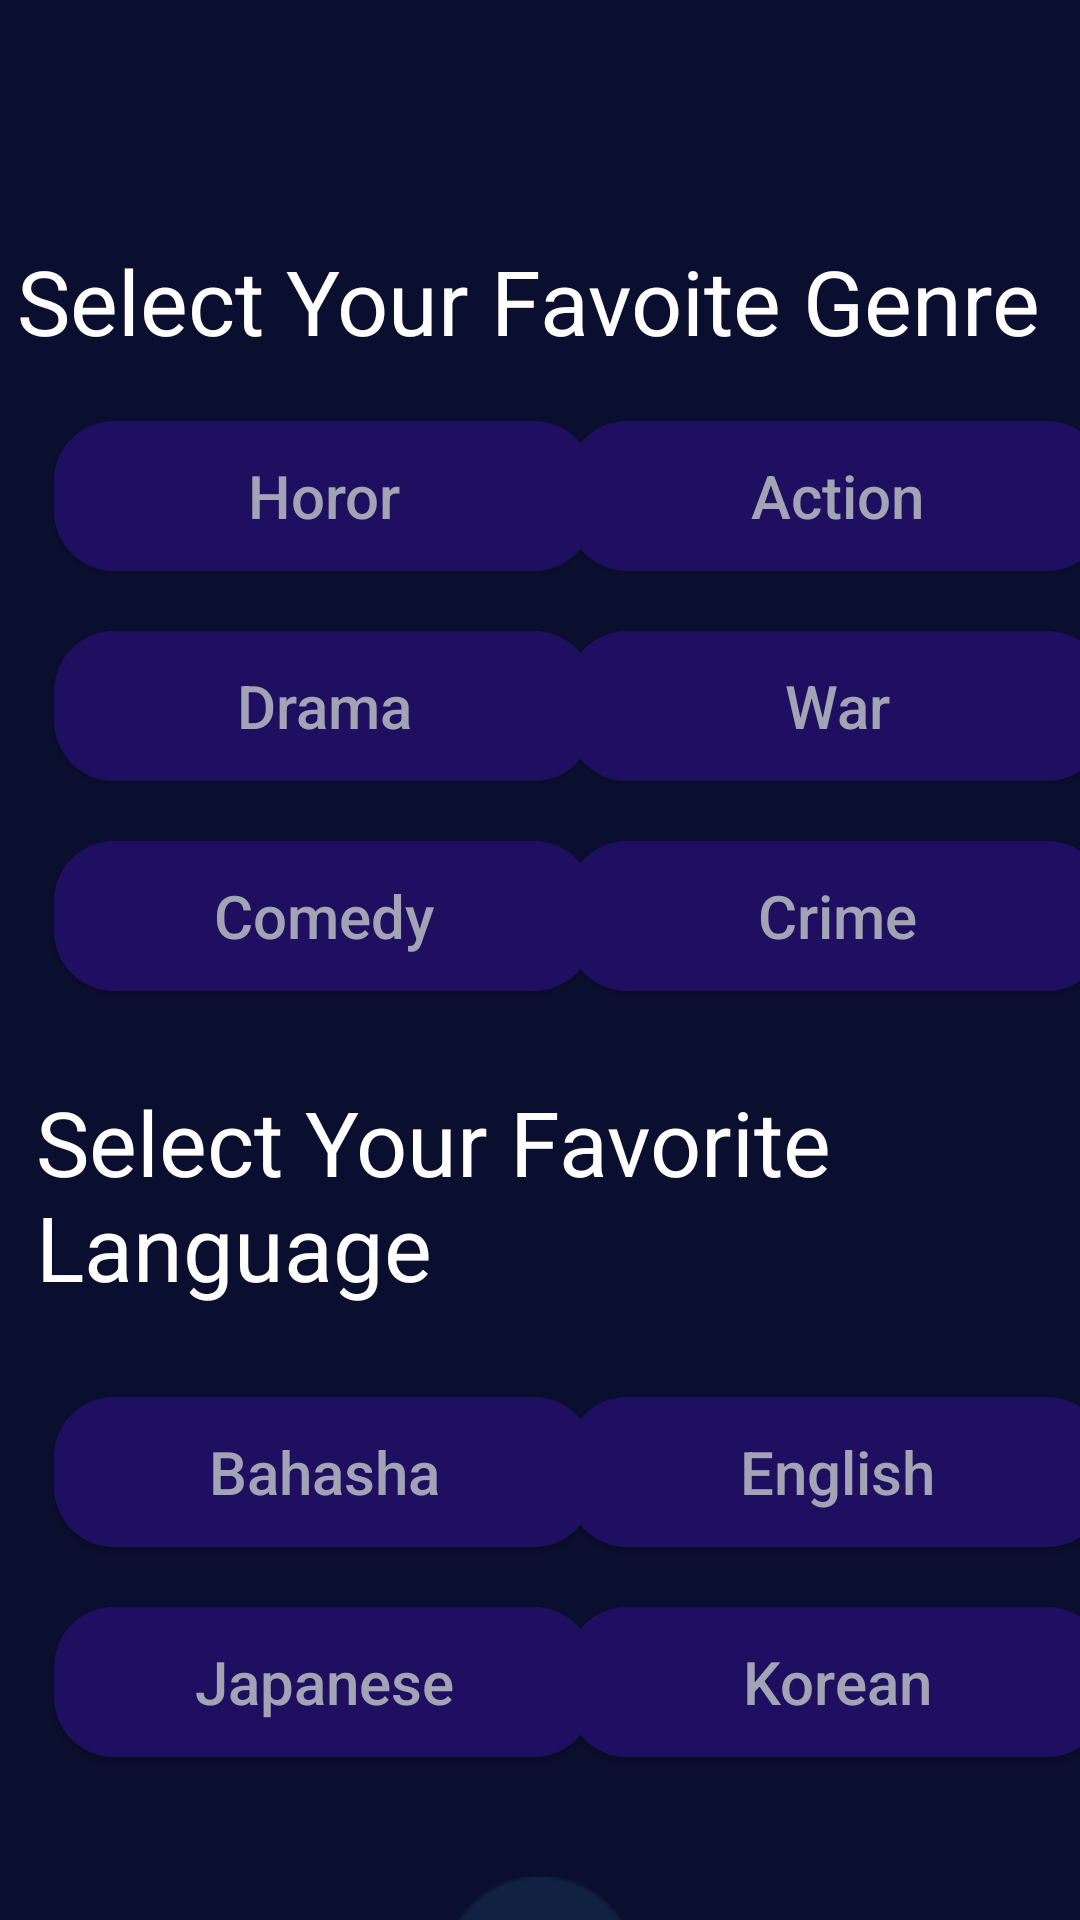

Reconstruct the res/layout file that produces this screen, plus the resources it refers to.
<!-- AndroidManifest.xml: application theme Theme.APP_MOVIE_TICKET -->
<!-- res/layout/activity_user_pro_filing.xml -->
<?xml version="1.0" encoding="utf-8"?>
<androidx.constraintlayout.widget.ConstraintLayout xmlns:android="http://schemas.android.com/apk/res/android"
    xmlns:app="http://schemas.android.com/apk/res-auto"
    xmlns:tools="http://schemas.android.com/tools"
    android:layout_width="match_parent"
    android:layout_height="match_parent"
    android:background="@drawable/backgound_movie"
    tools:context=".Activity.UserProFilingActivity">
    <ImageView
        android:id="@+id/img_back"
        android:layout_width="50dp"
        android:layout_height="50dp"
        android:background="@drawable/baseline_arrow_back_24"
        android:layout_margin="10dp"
        app:layout_constraintStart_toStartOf="parent"
        app:layout_constraintTop_toTopOf="parent"
        />
    <TextView
        android:id="@+id/text_select"
        android:layout_width="wrap_content"
        android:layout_height="wrap_content"
        android:text="Select Your Favoite Genre"
        android:textColor="@color/white"
        android:textSize="30sp"
        app:layout_constraintStart_toStartOf="parent"
        app:layout_constraintEnd_toEndOf="parent"
        app:layout_constraintTop_toBottomOf="@+id/img_back"
        android:layout_marginTop="20dp"
        app:layout_constraintHorizontal_bias="0.3"
        />
    <androidx.appcompat.widget.AppCompatButton
        style="@style/Widget.AppCompat.Button"
        android:layout_width="180dp"
        android:layout_height="50dp"
        android:background="@drawable/btn_choice"
        android:text="Horor"
        android:textSize="20sp"
        android:textColor="#a2a4b5"
        android:textAllCaps="false"
        android:id="@+id/btn_horor"
        app:layout_constraintStart_toStartOf="parent"
        app:layout_constraintEnd_toEndOf="parent"
        app:layout_constraintTop_toBottomOf="@+id/text_select"
        android:layout_marginTop="20dp"
        app:layout_constraintHorizontal_bias="0.1"
        />
    <androidx.appcompat.widget.AppCompatButton
        style="@style/Widget.AppCompat.Button"
        android:layout_width="180dp"
        android:layout_height="50dp"
        android:background="@drawable/btn_choice"
        android:text="Action"
        android:textSize="20sp"
        android:textColor="#a2a4b5"
        android:textAllCaps="false"
        android:id="@+id/btn_action"
        app:layout_constraintStart_toEndOf="@+id/btn_horor"
        app:layout_constraintEnd_toEndOf="parent"
        app:layout_constraintTop_toBottomOf="@+id/text_select"
        android:layout_marginTop="20dp"
        />
    <androidx.appcompat.widget.AppCompatButton
        style="@style/Widget.AppCompat.Button"
        android:layout_width="180dp"
        android:layout_height="50dp"
        android:background="@drawable/btn_choice"
        android:text="Drama"
        android:textSize="20sp"
        android:textColor="#a2a4b5"
        android:textAllCaps="false"
        android:id="@+id/btn_drama"
        app:layout_constraintStart_toStartOf="parent"
        app:layout_constraintEnd_toEndOf="parent"
        app:layout_constraintTop_toBottomOf="@+id/btn_horor"
        android:layout_marginTop="20dp"
        app:layout_constraintHorizontal_bias="0.1"
        />
    <androidx.appcompat.widget.AppCompatButton
        style="@style/Widget.AppCompat.Button"
        android:layout_width="180dp"
        android:layout_height="50dp"
        android:background="@drawable/btn_choice"
        android:text="War"
        android:textSize="20sp"
        android:textColor="#a2a4b5"
        android:textAllCaps="false"
        android:id="@+id/btn_war"
        app:layout_constraintStart_toEndOf="@+id/btn_drama"
        app:layout_constraintEnd_toEndOf="parent"
        app:layout_constraintTop_toBottomOf="@+id/btn_action"
        android:layout_marginTop="20dp"
        />
    <androidx.appcompat.widget.AppCompatButton
        style="@style/Widget.AppCompat.Button"
        android:layout_width="180dp"
        android:layout_height="50dp"
        android:background="@drawable/btn_choice"
        android:text="Comedy"
        android:textSize="20sp"
        android:textColor="#a2a4b5"
        android:textAllCaps="false"
        android:id="@+id/btn_comedy"
        app:layout_constraintStart_toStartOf="parent"
        app:layout_constraintEnd_toEndOf="parent"
        app:layout_constraintTop_toBottomOf="@+id/btn_drama"
        android:layout_marginTop="20dp"
        app:layout_constraintHorizontal_bias="0.1"
        />
    <androidx.appcompat.widget.AppCompatButton
        style="@style/Widget.AppCompat.Button"
        android:layout_width="180dp"
        android:layout_height="50dp"
        android:background="@drawable/btn_choice"
        android:text="Crime"
        android:textSize="20sp"
        android:textColor="#a2a4b5"
        android:textAllCaps="false"
        android:id="@+id/btn_crime"
        app:layout_constraintStart_toEndOf="@+id/btn_comedy"
        app:layout_constraintEnd_toEndOf="parent"
        app:layout_constraintTop_toBottomOf="@+id/btn_war"
        android:layout_marginTop="20dp"
        />
    <TextView
        android:id="@+id/text_favorite_language"
        android:layout_width="300dp"
        android:layout_height="wrap_content"
        android:text="Select Your Favorite Language"
        android:textColor="@color/white"
        android:textSize="30sp"
        app:layout_constraintStart_toStartOf="parent"
        app:layout_constraintEnd_toEndOf="parent"
        app:layout_constraintTop_toBottomOf="@+id/btn_comedy"
        android:layout_marginTop="30dp"
        app:layout_constraintHorizontal_bias="0.2"
        />
    <androidx.appcompat.widget.AppCompatButton
        style="@style/Widget.AppCompat.Button"
        android:layout_width="180dp"
        android:layout_height="50dp"
        android:textSize="20sp"
        android:background="@drawable/btn_choice"
        android:text="Bahasha"
        android:textColor="#a2a4b5"
        android:textAllCaps="false"
        android:id="@+id/btn_bahasha"
        app:layout_constraintStart_toStartOf="parent"
        app:layout_constraintEnd_toEndOf="parent"
        app:layout_constraintTop_toBottomOf="@+id/text_favorite_language"
        android:layout_marginTop="30dp"
        app:layout_constraintHorizontal_bias="0.1"
        />
    <androidx.appcompat.widget.AppCompatButton
        style="@style/Widget.AppCompat.Button"
        android:layout_width="180dp"
        android:layout_height="50dp"
        android:background="@drawable/btn_choice"
        android:text="English"
        android:textColor="#a2a4b5"
        android:textSize="20sp"
        android:textAllCaps="false"
        android:id="@+id/btn_english"
        app:layout_constraintStart_toEndOf="@+id/btn_bahasha"
        app:layout_constraintEnd_toEndOf="parent"
        app:layout_constraintTop_toBottomOf="@+id/text_favorite_language"
        android:layout_marginTop="30dp"
        />
    <androidx.appcompat.widget.AppCompatButton
        style="@style/Widget.AppCompat.Button"
        android:layout_width="180dp"
        android:layout_height="50dp"
        android:background="@drawable/btn_choice"
        android:text="Japanese"
        android:textColor="#a2a4b5"
        android:textAllCaps="false"
        android:textSize="20sp"
        android:id="@+id/btn_japanese"
        app:layout_constraintStart_toStartOf="parent"
        app:layout_constraintEnd_toEndOf="parent"
        app:layout_constraintTop_toBottomOf="@+id/btn_bahasha"
        android:layout_marginTop="20dp"
        app:layout_constraintHorizontal_bias="0.1"
        />
    <androidx.appcompat.widget.AppCompatButton
        style="@style/Widget.AppCompat.Button"
        android:layout_width="180dp"
        android:layout_height="50dp"
        android:textSize="20sp"
        android:background="@drawable/btn_choice"
        android:text="Korean"
        android:textColor="#a2a4b5"
        android:textAllCaps="false"
        android:id="@+id/btn_korean"
        app:layout_constraintStart_toEndOf="@+id/btn_japanese"
        app:layout_constraintEnd_toEndOf="parent"
        app:layout_constraintTop_toBottomOf="@+id/btn_english"
        android:layout_marginTop="20dp"
        />
    <ImageView
        android:id="@+id/img_next"
        android:layout_width="wrap_content"
        android:layout_height="wrap_content"
        android:src="@drawable/btn_next"
        app:layout_constraintStart_toStartOf="parent"
        app:layout_constraintEnd_toEndOf="parent"
        app:layout_constraintTop_toBottomOf="@+id/btn_japanese"
        android:layout_marginTop="40dp"
    />
</androidx.constraintlayout.widget.ConstraintLayout>
<!-- resources referenced by this layout -->
<resources>
  <color name="white">#FFFFFFFF</color>
  <!-- drawable backgound_movie: png bitmap (drawable, 2427 bytes) -->
  <!-- drawable btn_choice (drawable) -->
  <?xml version="1.0" encoding="utf-8"?>
  <shape xmlns:android="http://schemas.android.com/apk/res/android"
      android:shape="rectangle"
      >
      <corners android:radius="20dp"/>
      <solid android:color="#1E0F60"/>
  </shape>
  <!-- drawable btn_next: png bitmap (drawable, 1504 bytes) -->
  <style name="Theme.APP_MOVIE_TICKET" parent="Theme.MaterialComponents.DayNight.NoActionBar">
          
          <item name="colorPrimary">@color/purple_500</item>
          <item name="colorPrimaryVariant">@color/purple_700</item>
          <item name="colorOnPrimary">@color/white</item>
          
          <item name="colorSecondary">@color/teal_200</item>
          <item name="colorSecondaryVariant">@color/teal_700</item>
          <item name="colorOnSecondary">@color/black</item>
          
          <item name="android:statusBarColor">?attr/colorPrimaryVariant</item>
          
  
  
      </style>
  <color name="purple_500">#FF6200EE</color>
  <color name="purple_700">#FF3700B3</color>
  <color name="teal_200">#FF03DAC5</color>
  <color name="teal_700">#FF018786</color>
  <color name="black">#FF000000</color>
</resources>
